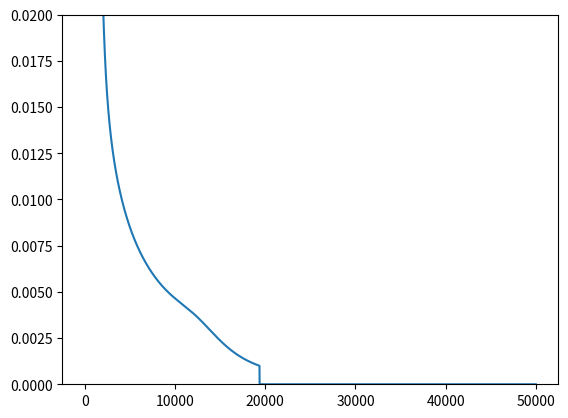

Source code (Python):
# General NN with iXjXk cells : Programming with the formula of 'EDI' and 'EDW DI'
# Activated by Sigmoid. Including Normalization and Denormalization. Be able to use any number.
# Make a rule of operating 3 numbers and Predict the result. Which one is stronger among AI and human? 
# The rule in this program: (a,b,c) --> (a+c-b-2), (b+c-a-3)  
# Make 3 teams and play a game, A:Making a rule, B:Finding the rule, C:AI Prediction 

import numpy as np
from random import random
import matplotlib.pyplot as plt

######################### Hyper Parameter ######################
alpha = 0.2          # Learning Rate
epoch = 50000        # Iteration for Learning
n_hidden = 5         # Number of Node in Hidden Layer
min_error = 0.001   # Learning will be stopped if the error get to be smaller than this value

############ Weights Initialization ############# 
wt = []           # Vacant array for weights
bs = []           # Vacant array for bias
def init_weight(n_input, n_output):
    global wt, bs    # declare global variable
    for i in range(n_input*n_hidden + n_hidden*n_output):
        w = np.random.rand()
        wt.append(w)
    for i in range(n_hidden + n_output):
        w = np.random.rand()
        bs.append(w)

########### Sigmoid activation function ########## 
def sigmoid(x):
    y = 1 / (1 + np.exp(-x))
    return y

################ Normalization and Denormalization ################
# Function to normalize a list (list of general numbers -> 0~1)
# List for learning: Set the list to lst1 and lst2 
# List for test: Set the list for learning to lst1, Set the list for test to lst2
def norm_list(lst1, lst2):  # lst1:List for benchmark, lst2:List for normalization
    normalized = []
    for value in lst2:
        normal_num = (value - min(lst1))/(max(lst1) - min(lst1)) # Eq for nomalization
        normalized.append(normal_num)
    return normalized

# Function to  denormalize a list (0~1 -> list of general numbers)
def denorm_list(lst1, lst2):  # lst1: list for normalization, lst2: list for denormalization
    denormalized = []
    for value in lst2:
        denormal_num = value * (max(lst1) - min(lst1)) + min(lst1) # Eq for denormalization
        denormalized.append(denormal_num)   
    return denormalized

################### Calculating Output (Forward) ##################
def forward(x, n_output):
    u = []; y = []   # u: ouput in hidden layer, y: output in output layer
    n_input = len(x)

    # Output in hidden layer
    for j in range(n_hidden):        # Number of Node in hidden layer
        sum = 0
        for n in range(n_input):     # Number of Input
            tmp = wt[n*n_hidden+j] * x[n]  # calculating 'weight X input' at first
            sum = sum + tmp
        u.append(sigmoid(sum + bs[j]))  # Caculating Weighted Sum and Activating with Sigmoid

    # Output in output layer
    for k in range(n_output):
        sum = 0
        for n in range(n_hidden):
            tmp = wt[n_input*n_hidden + n*n_output+k] * u[n]
            sum = sum + tmp
        y.append(sigmoid(sum+bs[n_hidden+k]))

    return u, y

#################### Back Propagation (Backward) ###################
def backpropagate(x, u, y, t):
    dE_dw = []          # Vacant list of weight-gradient
    dE_db = []          # Vacant list of bias-gradient
    n_input = len(x); n_output = len(t)

    for i in range(n_input):
        for j in range(n_hidden):
            sum = 0
            for n in range(n_output):
                tmp = (y[n]-t[n])*(1-y[n])*y[n]*wt[n_input*n_hidden+j+n_hidden*n] 
                # At first, caculating 'EDW' (weight-gradient in hidden layer)
                sum = sum + tmp
            dE_dw.append(sum*(1-u[j])*u[j]*x[i])
                # 'Formula of Weight-Gradient' in hidden layer: 'EDW' x 'DI'

    for j in range(n_hidden):
        sum = 0
        for k in range(n_output):
            dE_dw.append((y[k]-t[k])*(1-y[k])*y[k]*u[j])  # EDI
            # 'Formula of Weight-Gradient' in output layer: 'EDI'
            tmp = (y[k]-t[k])*(1-y[k])*y[k]*wt[n_input*n_hidden+j+n_hidden*k]
            # At first, caculating 'EDW' (bias-gradient in hidden layer)
            sum = sum + tmp
        dE_db.append(sum*(1-u[j])*u[j])
            # 'Formula of Bias-Gradient' in hidden layer: 'EDW' x 'DI' (Input=1)
    
    for i in range(n_output):
        tmp = (y[i]-t[i])*(1-y[i])*y[i]
        dE_db.append(tmp)
            # 'Formula of Bias-Gradient' in output layer: 'EDI' (Input=1)
    
    return dE_dw, dE_db

############## Updating Weights & Bias (Gradient Decent, Optimization) #############
def update_weight(dE_dw, dE_db):
    global wt, bs
    for i in range(len(wt)):
        wt[i] = wt[i] - alpha * dE_dw[i]
    for i in range(len(bs)):
        bs[i] = bs[i] - alpha * dE_db[i]

###################### Calculating Loss Function #######################
def calc_error(y, t):
    err = 0
    for i in range(len(t)):
        tmp = 0.5*(y[i]-t[i])**2   # Loss Function: Mean Square Error
        err = err + tmp
    return err

def error_graph(error):    # Visualizing transient error with graph
    plt.ylim(0.0, 0.02)    # range of y axis(0 ~ 0.02)
    plt.plot(np.arange(0, error.shape[0]), error)
    plt.show()

##################  Learning by Artificial Neural Network  ###############
def train(X, T):

    error = np.zeros(epoch)            # Initialization of Loss Function (Error)

    n_input = X.shape[1]               # Number of Input Node
    n_output = T.shape[1]              # Number of Output Node

    # Initialization of Weights
    init_weight(n_input, n_output)

    ########### Train with Datasets (input and teaching datum) ############
    for n in range(epoch):                  # Iterating as many as epoch
        for i in range(X.shape[0]):         # Number of Input data
            x = X[i, :]                     # x: All Input data
            t = T[i, :]                     # t: All Teaching data

            ### Calculating output (Forward) ########
            u, y = forward(x, n_output)

            ##### Backpropagation (Backward) #######
            dE_dw, dE_db = backpropagate(x, u, y, t)

            ### Weight Update (Gradient Descent) #####
            update_weight(dE_dw, dE_db)

            ######## Calculating Error ########
            error[n] = calc_error(y, t)
        print("{} EPOCH-ERROR: {}".format(n, error[n]))

        if error[n] < min_error: # Stop learning if the error get to be smaller than 'min_error'
            break

    error_graph(error)

################### Prediction with this Neural Network ###################
def predict(x, n_output):
    u, y = forward(x, n_output)  # Caculating output (Forward)
    return u, y                  # u: output in hidden layer, y: output in output layer

if __name__ == '__main__':
################# Datasets (Input & Teaching data) for learning ############
    X = np.array([[3.0, 4.0, 0.5, 8.0], [5.4, 10.6, 2.0, 6.1], [2.0, 10.8, 2.7, 5.3],   # Input Data:
                  [5.5, 9.0, 2.2, 5.0], [5.5, 6.0, 1.1, 9.0], [3.6, 9.1, 3.0, 6.5],   # 3 Arbitrary Number from 0 to 9
                  [7.3, 9.8, 2.9, 4.0], [6.0, 9.8, 2.9, 4.0], [6.0, 7.0, 2.9, 4.0],
                  [3.0, 10.6, 2.0, 6.1], [3.0,5.0,2.0,3.0], [3.0, 5.0, 2.0, 6.1],
                  [5.4, 12.6, 0, 8.0]])
    T = np.array([[1.66],  [2.21],  [2.35],    # Teaching Data:
                  [1.78],  [1.49],  [2],     # 1st No = (1st)+(2nd)-(3rd)-2
                  [1.98],  [2.09],  [1.83],
                  [1.56], [1.84], [1.56],
                  [3.53]])     # 2nd No = (2nd)+(3rd)-(1st)-3
    X1 = X.reshape(-1)  # Making X to 1-D Array for Normalization
    T1 = T.reshape(-1)  # Making T to 1-D Array for Normalization
    n_X = norm_list(X1, X1)     # Normalization of Input data
    n_T = norm_list(T1, T1)     # Normalization of Teaching data

    n_X = np.array(n_X)       # Converting to np.array to use 'reshape' fn
    n_T = np.array(n_T)       # Converting to np.array to use 'reshape' fn
    n_X = n_X.reshape(-1, X.shape[1])   # Back to the origin-shaped-array after normalization
    n_T = n_T.reshape(-1, T.shape[1])   # Back to the origin-shaped-array after normalization

    train(n_X, n_T)           # Learning with datasets (input & teaching data)

    ############ Test (Prepare dataset for test and make prediction with NN) ###############
    test = np.array([6.5, 13, 1.5, 6])              # Test dataset
    n_test = norm_list(X1, test)          # Normalization of Test dataset
    u, y = predict(n_test, T.shape[1])    # Prediction with Test dataset

    denorm_y = denorm_list(T1, y)         # Denormalization of prediction-result
    print("Input Numbers: {}, {}, {}, {}".format(test[0], test[1], test[2], test[3]))
    print("Prediction: {:.2f}".format(denorm_y[0]))
    print("")